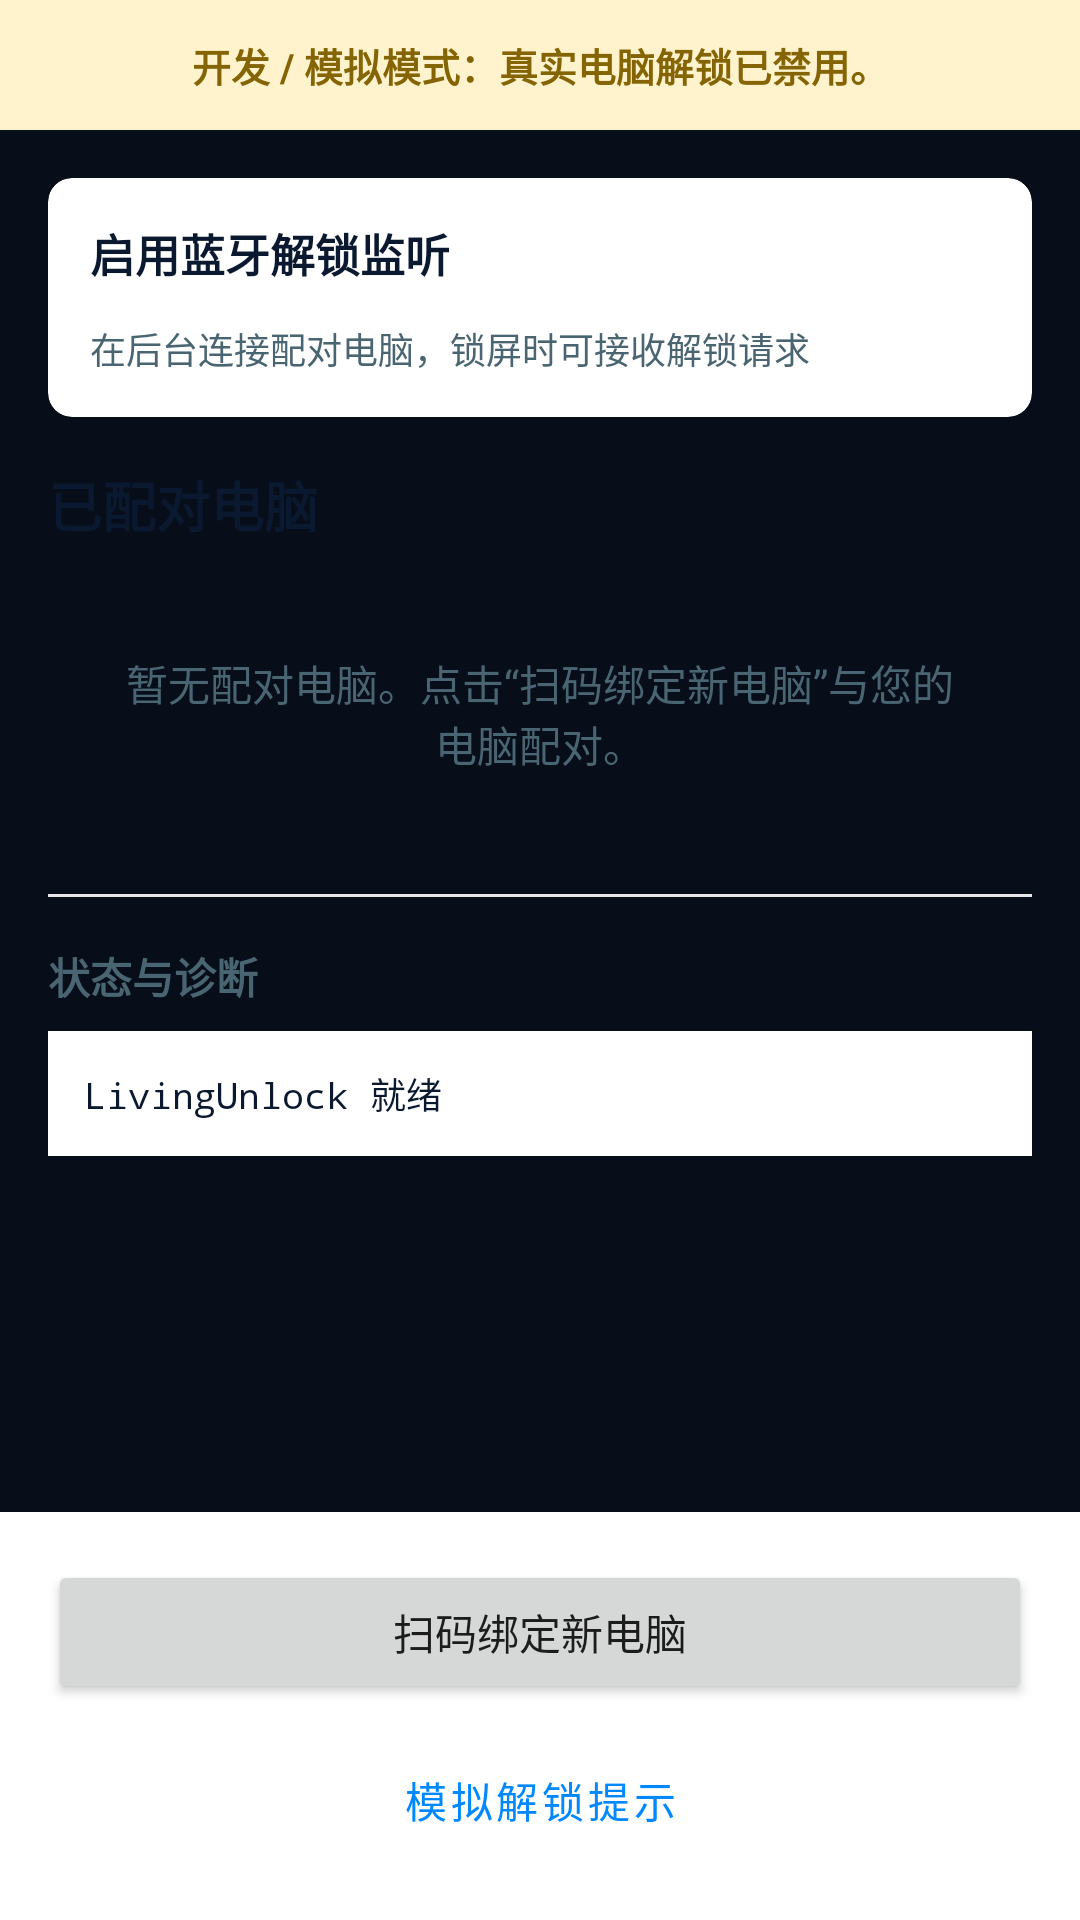

Reconstruct the res/layout file that produces this screen, plus the resources it refers to.
<!-- AndroidManifest.xml: application theme Theme.WindowsLockPinCompanion -->
<!-- res/layout/activity_main.xml -->
<?xml version="1.0" encoding="utf-8"?>
<LinearLayout xmlns:android="http://schemas.android.com/apk/res/android"
    xmlns:app="http://schemas.android.com/apk/res-auto"
    xmlns:tools="http://schemas.android.com/tools"
    android:layout_width="match_parent"
    android:layout_height="match_parent"
    android:orientation="vertical"
    tools:context=".ui.MainActivity">

    
    <TextView
        android:id="@+id/tvDevModeBanner"
        android:layout_width="match_parent"
        android:layout_height="wrap_content"
        android:background="@color/warning_banner"
        android:textColor="@color/warning_text"
        android:padding="12dp"
        android:text="@string/banner_dev_mode"
        android:textStyle="bold"
        android:gravity="center"
        android:textSize="13sp" />

    
    <TextView
        android:id="@+id/tvNotificationDowngradeNotice"
        android:layout_width="match_parent"
        android:layout_height="wrap_content"
        android:background="#FFF3CD"
        android:textColor="#856404"
        android:padding="12dp"
        android:text="@string/notice_notification_denied"
        android:textSize="12sp"
        android:visibility="gone" />

    <ScrollView
        android:layout_width="match_parent"
        android:layout_height="0dp"
        android:layout_weight="1"
        android:padding="16dp">

        <LinearLayout
            android:layout_width="match_parent"
            android:layout_height="wrap_content"
            android:orientation="vertical">

            
            <com.google.android.material.card.MaterialCardView
                android:id="@+id/cardUnlockRequest"
                android:layout_width="match_parent"
                android:layout_height="wrap_content"
                android:layout_marginBottom="16dp"
                android:visibility="gone"
                app:cardCornerRadius="12dp"
                app:cardElevation="6dp"
                app:cardBackgroundColor="@color/surface">

                <LinearLayout
                    android:layout_width="match_parent"
                    android:layout_height="wrap_content"
                    android:orientation="vertical"
                    android:padding="16dp">

                    <TextView
                        android:id="@+id/tvRequestPcName"
                        android:layout_width="match_parent"
                        android:layout_height="wrap_content"
                        android:text="Windows 电脑请求解锁"
                        android:textSize="18sp"
                        android:textStyle="bold"
                        android:textColor="@color/text_primary" />

                    <TextView
                        android:id="@+id/tvRequestUser"
                        android:layout_width="match_parent"
                        android:layout_height="wrap_content"
                        android:layout_marginTop="4dp"
                        android:text="登录用户：--"
                        android:textSize="13sp"
                        android:textColor="@color/text_secondary" />

                    <LinearLayout
                        android:layout_width="match_parent"
                        android:layout_height="wrap_content"
                        android:layout_marginTop="16dp"
                        android:orientation="horizontal"
                        android:gravity="end">

                        <Button
                            android:id="@+id/btnRequestCancel"
                            style="@style/Widget.MaterialComponents.Button.TextButton"
                            android:layout_width="wrap_content"
                            android:layout_height="wrap_content"
                            android:textColor="@color/danger"
                            android:text="@string/btn_cancel"
                            android:layout_marginEnd="8dp" />

                        <Button
                            android:id="@+id/btnRequestUnlock"
                            android:layout_width="wrap_content"
                            android:layout_height="wrap_content"
                            android:text="@string/btn_unlock" />

                    </LinearLayout>
                </LinearLayout>
            </com.google.android.material.card.MaterialCardView>

            
            <com.google.android.material.card.MaterialCardView
                android:id="@+id/cardListeningSwitch"
                android:layout_width="match_parent"
                android:layout_height="wrap_content"
                android:layout_marginBottom="16dp"
                app:cardCornerRadius="8dp"
                app:cardElevation="2dp"
                app:cardBackgroundColor="@color/surface">

                <LinearLayout
                    android:layout_width="match_parent"
                    android:layout_height="wrap_content"
                    android:orientation="vertical"
                    android:padding="14dp">

                    <com.google.android.material.materialswitch.MaterialSwitch
                        android:id="@+id/switchListening"
                        android:layout_width="match_parent"
                        android:layout_height="wrap_content"
                        android:text="@string/switch_enable_listening"
                        android:textSize="15sp"
                        android:textStyle="bold"
                        android:textColor="@color/text_primary"
                        android:clickable="true"
                        android:focusable="true"
                        app:showText="false" />

                    <TextView
                        android:layout_width="match_parent"
                        android:layout_height="wrap_content"
                        android:text="@string/switch_enable_listening_desc"
                        android:textSize="12sp"
                        android:textColor="@color/text_secondary"
                        android:layout_marginTop="2dp" />

                </LinearLayout>
            </com.google.android.material.card.MaterialCardView>

            <TextView
                android:layout_width="wrap_content"
                android:layout_height="wrap_content"
                android:text="@string/title_paired_pcs"
                android:textSize="18sp"
                android:textStyle="bold"
                android:textColor="@color/text_primary"
                android:layout_marginBottom="12dp" />

            
            <LinearLayout
                android:id="@+id/containerPairedPcs"
                android:layout_width="match_parent"
                android:layout_height="wrap_content"
                android:orientation="vertical" />

            
            <TextView
                android:id="@+id/tvEmptyState"
                android:layout_width="match_parent"
                android:layout_height="wrap_content"
                android:text="@string/status_unpaired"
                android:textColor="@color/text_secondary"
                android:padding="24dp"
                android:gravity="center"
                android:textSize="14sp" />

            <View
                android:layout_width="match_parent"
                android:layout_height="1dp"
                android:background="#E5E5EA"
                android:layout_marginTop="16dp"
                android:layout_marginBottom="16dp" />

            <TextView
                android:layout_width="wrap_content"
                android:layout_height="wrap_content"
                android:text="@string/status_diagnostics"
                android:textSize="14sp"
                android:textStyle="bold"
                android:textColor="@color/text_secondary"
                android:layout_marginBottom="8dp" />

            <TextView
                android:id="@+id/tvStatusLog"
                android:layout_width="match_parent"
                android:layout_height="wrap_content"
                android:background="@color/surface"
                android:padding="12dp"
                android:textColor="@color/text_primary"
                android:textSize="12sp"
                android:fontFamily="monospace"
                android:text="@string/status_ready" />

        </LinearLayout>
    </ScrollView>

    
    <LinearLayout
        android:layout_width="match_parent"
        android:layout_height="wrap_content"
        android:orientation="vertical"
        android:padding="16dp"
        android:background="@color/surface"
        android:elevation="4dp">

        <Button
            android:id="@+id/btnScanQr"
            android:layout_width="match_parent"
            android:layout_height="wrap_content"
            android:text="@string/btn_scan_qr"
            android:layout_marginBottom="8dp" />

        <Button
            android:id="@+id/btnMockUnlock"
            android:layout_width="match_parent"
            android:layout_height="wrap_content"
            style="@style/Widget.MaterialComponents.Button.OutlinedButton"
            android:text="@string/btn_mock_unlock" />

    </LinearLayout>

</LinearLayout>
<!-- resources referenced by this layout -->
<resources>
  <color name="danger">#FF4D4F</color>
  <color name="surface">#FFFFFF</color>
  <color name="text_primary">#0A192F</color>
  <color name="text_secondary">#4A6572</color>
  <color name="warning_banner">#FFF3CD</color>
  <color name="warning_text">#856404</color>
  <string name="banner_dev_mode">开发 / 模拟模式：真实电脑解锁已禁用。</string>
  <string name="btn_cancel">取消</string>
  <string name="btn_mock_unlock">模拟解锁提示</string>
  <string name="btn_scan_qr">扫码绑定新电脑</string>
  <string name="btn_unlock">解锁</string>
  <string name="notice_notification_denied">通知权限未开启，无法弹出横幅通知；请在系统设置中开启通知权限，或保持应用在前台使用。</string>
  <string name="status_diagnostics">状态与诊断</string>
  <string name="status_ready">LivingUnlock 就绪</string>
  <string name="status_unpaired">暂无配对电脑。点击“扫码绑定新电脑”与您的电脑配对。</string>
  <string name="switch_enable_listening">启用蓝牙解锁监听</string>
  <string name="switch_enable_listening_desc">在后台连接配对电脑，锁屏时可接收解锁请求</string>
  <string name="title_paired_pcs">已配对电脑</string>
  <style name="Theme.WindowsLockPinCompanion" parent="Theme.MaterialComponents.DayNight.NoActionBar">
          <item name="windowActionBar">false</item>
          <item name="windowNoTitle">true</item>
          <item name="colorPrimary">@color/primary</item>
          <item name="colorPrimaryVariant">@color/primary_dark</item>
          <item name="colorOnPrimary">#FFFFFF</item>
          <item name="colorSecondary">@color/accent</item>
          
          <item name="android:statusBarColor">@color/status_bar_navy</item>
          <item name="android:windowLightStatusBar">false</item>
          <item name="android:navigationBarColor">@color/status_bar_navy</item>
          <item name="android:windowLightNavigationBar" tools:targetApi="27">false</item>
          <item name="android:windowBackground">@color/window_dark_bg</item>
      </style>
  <color name="primary">#0088FF</color>
  <color name="primary_dark">#0055B3</color>
  <color name="accent">#00E5FF</color>
  <color name="status_bar_navy">#0A192F</color>
  <color name="window_dark_bg">#070E1A</color>
</resources>
